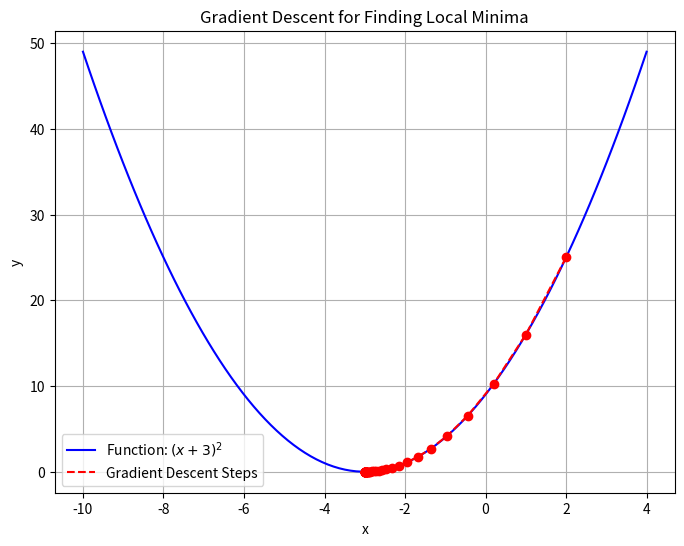

The matplotlib source for this figure:
import numpy as np
import matplotlib.pyplot as plt

# Define the function and its derivative
def func(x):
    return (x + 3)**2  # Function to minimize

def grad_func(x):
    return 2 * (x + 3)  # Derivative of the function

# Gradient Descent function
def gradient_descent(learning_rate, start_point, num_iterations):
    x = start_point
    history = [x]  # List to store the history of points

    for i in range(num_iterations):
        grad = grad_func(x)  # Compute the gradient
        x = x - learning_rate * grad  # Update the point by moving in the direction of the negative gradient
        history.append(x)  # Store the new point

    return x, history

# Parameters
learning_rate = 0.1  # Step size
start_point = 2  # Initial point
num_iterations = 50  # Number of iterations

# Run the gradient descent
min_point, history = gradient_descent(learning_rate, start_point, num_iterations)

# Print the result
print(f"Local minima found at x = {min_point}")
print(f"Function value at the minima: y = {func(min_point)}")

# Plotting the function and the gradient descent steps
x_vals = np.linspace(-10, 4, 100)  # Generate x values for plotting
y_vals = func(x_vals)  # Corresponding y values for the function

plt.figure(figsize=(8, 6))
plt.plot(x_vals, y_vals, label='Function: $(x+3)^2$', color='blue')  # Plot the function
plt.scatter(history, [func(x) for x in history], color='red', zorder=5)  # Plot the gradient descent steps
plt.plot(history, [func(x) for x in history], color='red', linestyle='dashed', label='Gradient Descent Steps')
plt.title('Gradient Descent for Finding Local Minima')
plt.xlabel('x')
plt.ylabel('y')
plt.legend()
plt.grid(True)
plt.show()
